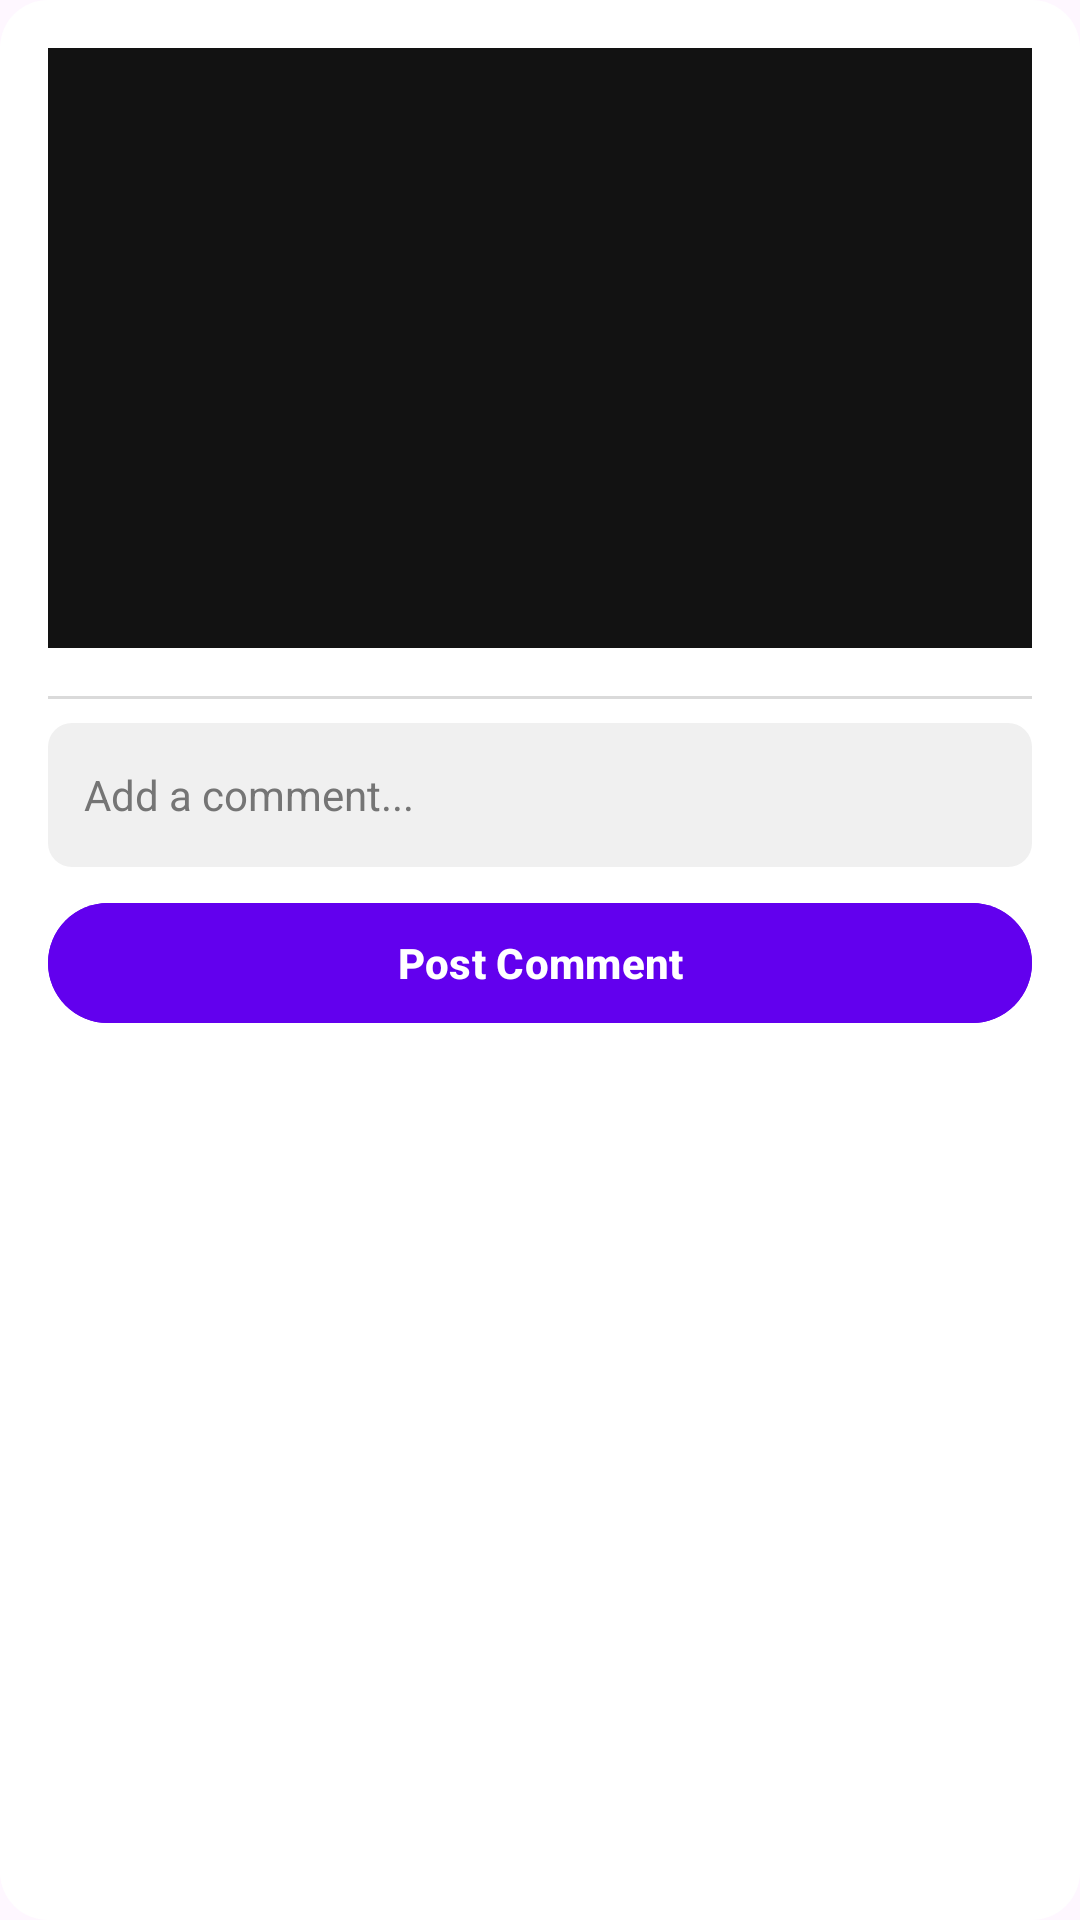

Layout XML and referenced resources for this Android screen:
<!-- AndroidManifest.xml: application theme Theme.FB_V2 -->
<!-- res/layout/dialog_add_comment.xml -->
<LinearLayout xmlns:android="http://schemas.android.com/apk/res/android"
    android:layout_width="match_parent"
    android:layout_height="wrap_content"
    android:background="@drawable/dialog_background"
    android:orientation="vertical"
    android:padding="16dp"
    android:layout_gravity="center">

    
    <androidx.recyclerview.widget.RecyclerView
        android:id="@+id/commentsRecyclerView"
        android:layout_width="match_parent"
        android:layout_height="200dp"
        android:layout_marginBottom="16dp"
        android:background="#121212"
        android:clipToPadding="false"
        android:padding="8dp"
        android:scrollbars="vertical" />

    
    <View
        android:layout_width="match_parent"
        android:layout_height="1dp"
        android:background="#DADADA"
        android:layout_marginBottom="8dp" />

    
    <EditText
        android:id="@+id/commentEditText"
        android:layout_width="match_parent"
        android:layout_height="48dp"
        android:background="@drawable/rounded_edittext_background"
        android:hint="Add a comment..."
        android:padding="12dp"
        android:textColor="#000000"
        android:textColorHint="#757575"
        android:textSize="14sp" />

    
    <Button
        android:id="@+id/postCommentButton"
        android:layout_width="match_parent"
        android:layout_height="48dp"
        android:layout_marginTop="8dp"
        android:backgroundTint="#6200EE"
        android:text="Post Comment"
        android:textColor="#FFFFFF"
        android:textStyle="bold" />
</LinearLayout>
<!-- resources referenced by this layout -->
<resources>
  <!-- drawable dialog_background (drawable) -->
  <shape xmlns:android="http://schemas.android.com/apk/res/android">
      <solid android:color="#FFFFFF" />
      <corners android:radius="16dp" />
      <padding android:left="8dp" android:top="8dp" android:right="8dp" android:bottom="8dp" />
  </shape>
  <!-- drawable rounded_edittext_background (drawable) -->
  <shape xmlns:android="http://schemas.android.com/apk/res/android">
      <solid android:color="#F0F0F0" />
      <corners android:radius="8dp" />
  </shape>
  <style name="Theme.FB_V2" parent="Base.Theme.FB_V2" />
  <style name="Base.Theme.FB_V2" parent="Theme.Material3.DayNight.NoActionBar">
          
          
      </style>
</resources>
